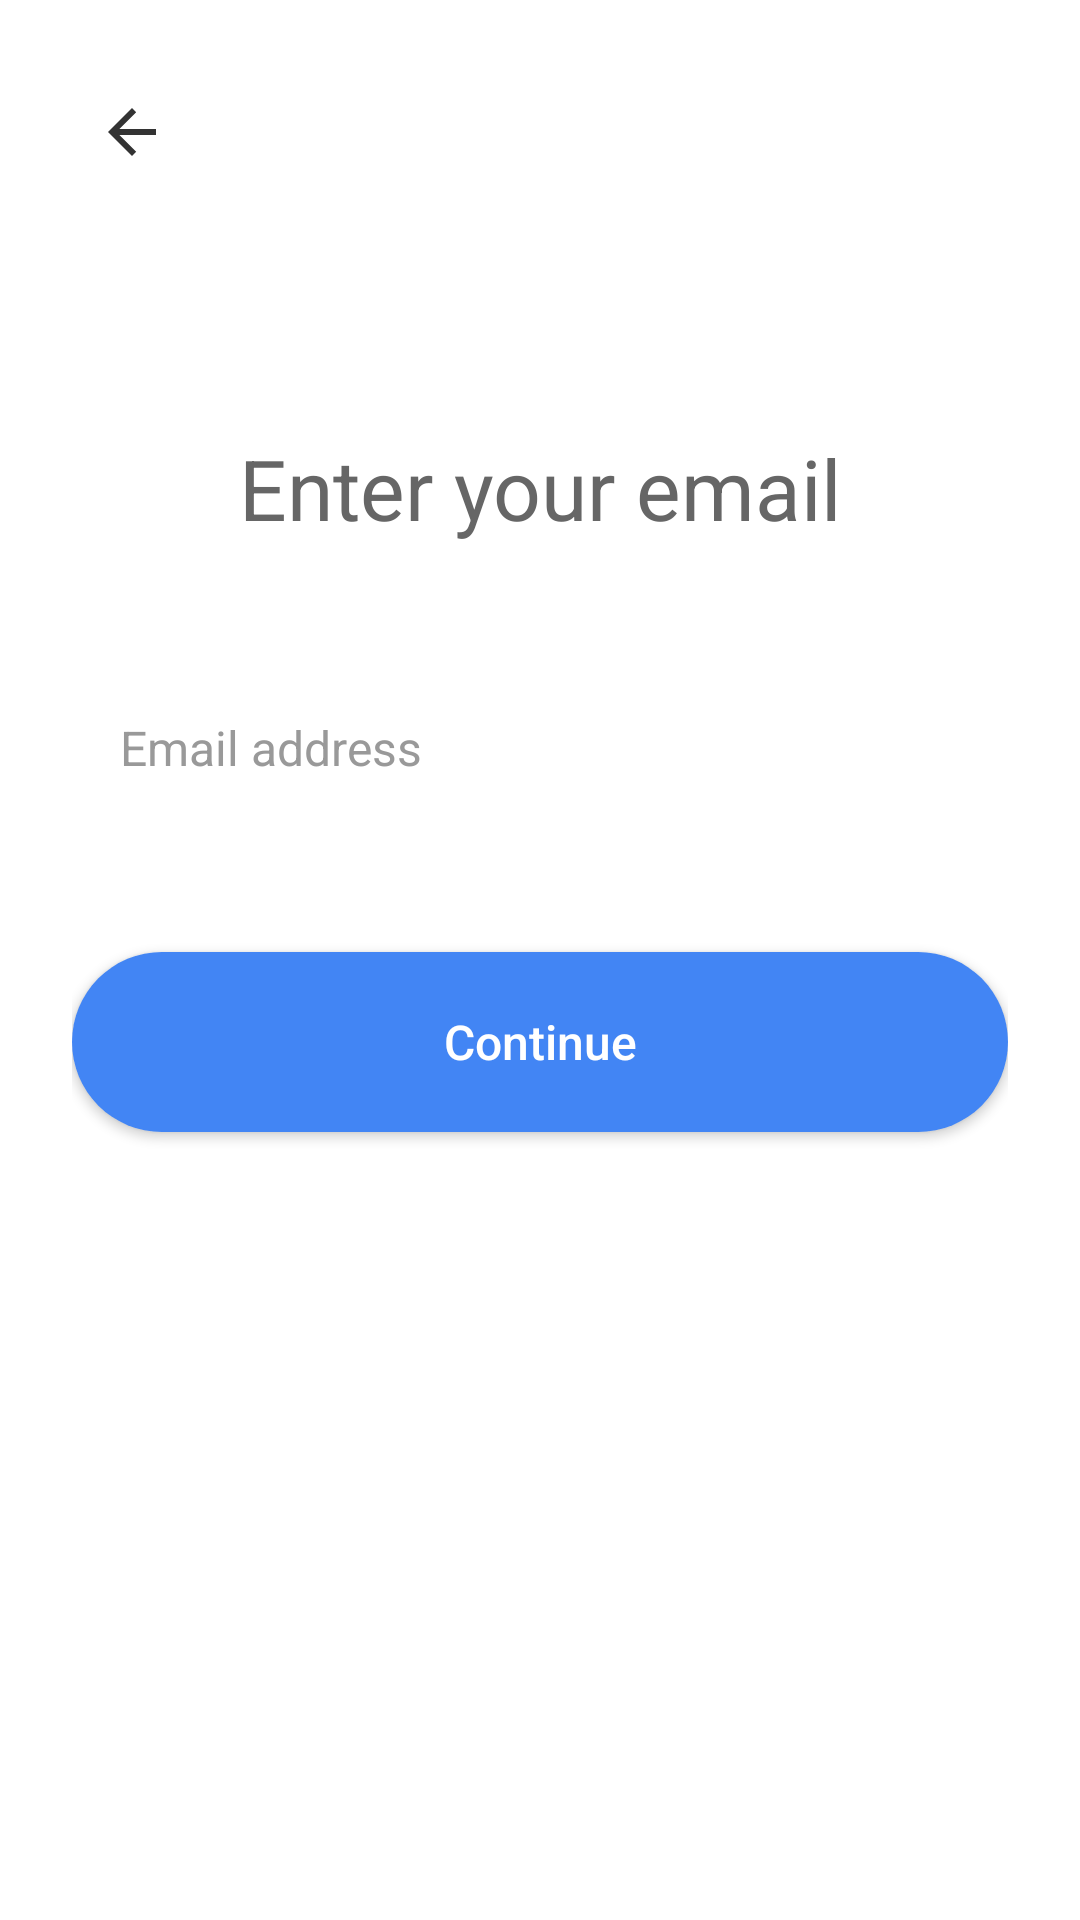

The Android layout XML behind this screen, and the referenced resources:
<!-- AndroidManifest.xml: application theme Theme.OkPAssignment -->
<!-- res/layout/fragment_email_input.xml -->
<?xml version="1.0" encoding="utf-8"?>
<androidx.constraintlayout.widget.ConstraintLayout xmlns:android="http://schemas.android.com/apk/res/android"
    xmlns:app="http://schemas.android.com/apk/res-auto"
    xmlns:tools="http://schemas.android.com/tools"
    android:layout_width="match_parent"
    android:layout_height="match_parent"
    android:background="@android:color/white"
    android:padding="24dp">

    <ImageView
        android:id="@+id/btnBack"
        android:layout_width="wrap_content"
        android:layout_height="wrap_content"
        android:padding="8dp"
        android:src="@drawable/abc_ic_ab_back_material"
        android:tint="#333333"
        app:layout_constraintStart_toStartOf="parent"
        app:layout_constraintTop_toTopOf="parent"
        tools:ignore="UseAppTint" />

    <TextView
        android:id="@+id/tvTitle"
        android:layout_width="wrap_content"
        android:layout_height="wrap_content"
        android:layout_marginTop="120dp"
        android:text="Enter your email"
        android:textColor="@color/text_grey"
        android:textSize="28sp"
        app:layout_constraintEnd_toEndOf="parent"
        app:layout_constraintStart_toStartOf="parent"
        app:layout_constraintTop_toTopOf="parent" />

    <EditText
        android:id="@+id/etEmail"
        android:layout_width="0dp"
        android:layout_height="56dp"
        android:layout_marginTop="40dp"
        android:background="@drawable/background_input"
        android:hint="Email address"
        android:inputType="textEmailAddress"
        android:paddingStart="16dp"
        android:paddingEnd="16dp"
        android:textColor="#333333"
        android:textColorHint="#999999"
        android:textSize="16sp"
        app:layout_constraintEnd_toEndOf="parent"
        app:layout_constraintStart_toStartOf="parent"
        app:layout_constraintTop_toBottomOf="@+id/tvTitle" />

    <androidx.appcompat.widget.AppCompatButton
        android:id="@+id/btnContinue"
        android:layout_width="0dp"
        android:layout_height="60dp"
        android:layout_marginTop="40dp"
        android:background="@drawable/background_button_primary"
        android:text="Continue"
        android:textAllCaps="false"
        android:textColor="@android:color/white"
        android:textSize="16sp"
        android:fontFamily="sans-serif-medium"
        app:layout_constraintEnd_toEndOf="parent"
        app:layout_constraintStart_toStartOf="parent"
        app:layout_constraintTop_toBottomOf="@+id/etEmail" />

</androidx.constraintlayout.widget.ConstraintLayout>
<!-- resources referenced by this layout -->
<resources>
  <color name="text_grey">#666666</color>
  <!-- drawable background_button_primary (drawable) -->
  <?xml version="1.0" encoding="utf-8"?>
  <shape xmlns:android="http://schemas.android.com/apk/res/android"
      android:shape="rectangle">
      <solid android:color="@color/button_blue" />
      <corners android:radius="100dp" /> 
  </shape>
  <style name="Theme.OkPAssignment" parent="Theme.MaterialComponents.DayNight.NoActionBar">
          
          <item name="colorPrimary">@color/button_blue</item>
          <item name="colorPrimaryVariant">@color/button_blue</item>
          <item name="colorOnPrimary">@color/white</item>
          
          <item name="colorSecondary">@color/teal_200</item>
          <item name="colorSecondaryVariant">@color/teal_700</item>
          <item name="colorOnSecondary">@color/black</item>
          
          <item name="android:statusBarColor">?attr/colorPrimaryVariant</item>
          
      </style>
  <color name="button_blue">#4285F4</color>
  <color name="white">#FFFFFFFF</color>
  <color name="teal_200">#FF03DAC5</color>
  <color name="teal_700">#FF018786</color>
  <color name="black">#FF000000</color>
</resources>
